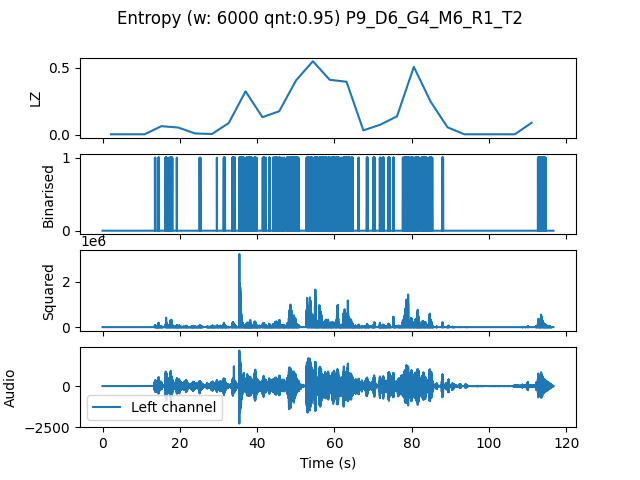

Values plotted in this chart, from the file beside it:
, t0, LZ, CTW
mean, 160782, 0.1458, 0.2974
0.0, 0.0, 0.004184, 0.0004299
4.354, 4.354, 0.004184, 0.0004299
8.707, 8.707, 0.004184, 0.0004299
13.06, 13.06, 0.06485, 0.079
17.41, 17.41, 0.05439, 0.05921
21.77, 21.77, 0.01046, 0.004885
26.12, 26.12, 0.006275, 0.002385
30.48, 30.48, 0.08786, 0.2212
34.83, 34.83, 0.3242, 0.5198
39.18, 39.18, 0.1318, 0.2246
43.54, 43.54, 0.1757, 0.2837
47.89, 47.89, 0.4058, 0.783
52.24, 52.24, 0.548, 0.9614
56.6, 56.6, 0.41, 1.227
60.95, 60.95, 0.3953, 0.7631
65.31, 65.31, 0.03347, 0.03114
69.66, 69.66, 0.0753, 0.1714
74.01, 74.01, 0.1381, 1.151
78.37, 78.37, 0.5062, 0.5829
82.72, 82.72, 0.2468, 0.3935
87.07, 87.07, 0.05648, 0.07266
91.43, 91.43, 0.004184, 0.0004299
95.78, 95.78, 0.004184, 0.0004299
100.1, 100.1, 0.004184, 0.0004299
104.5, 104.5, 0.004184, 0.0004299
108.8, 108.8, 0.08995, 0.1965
